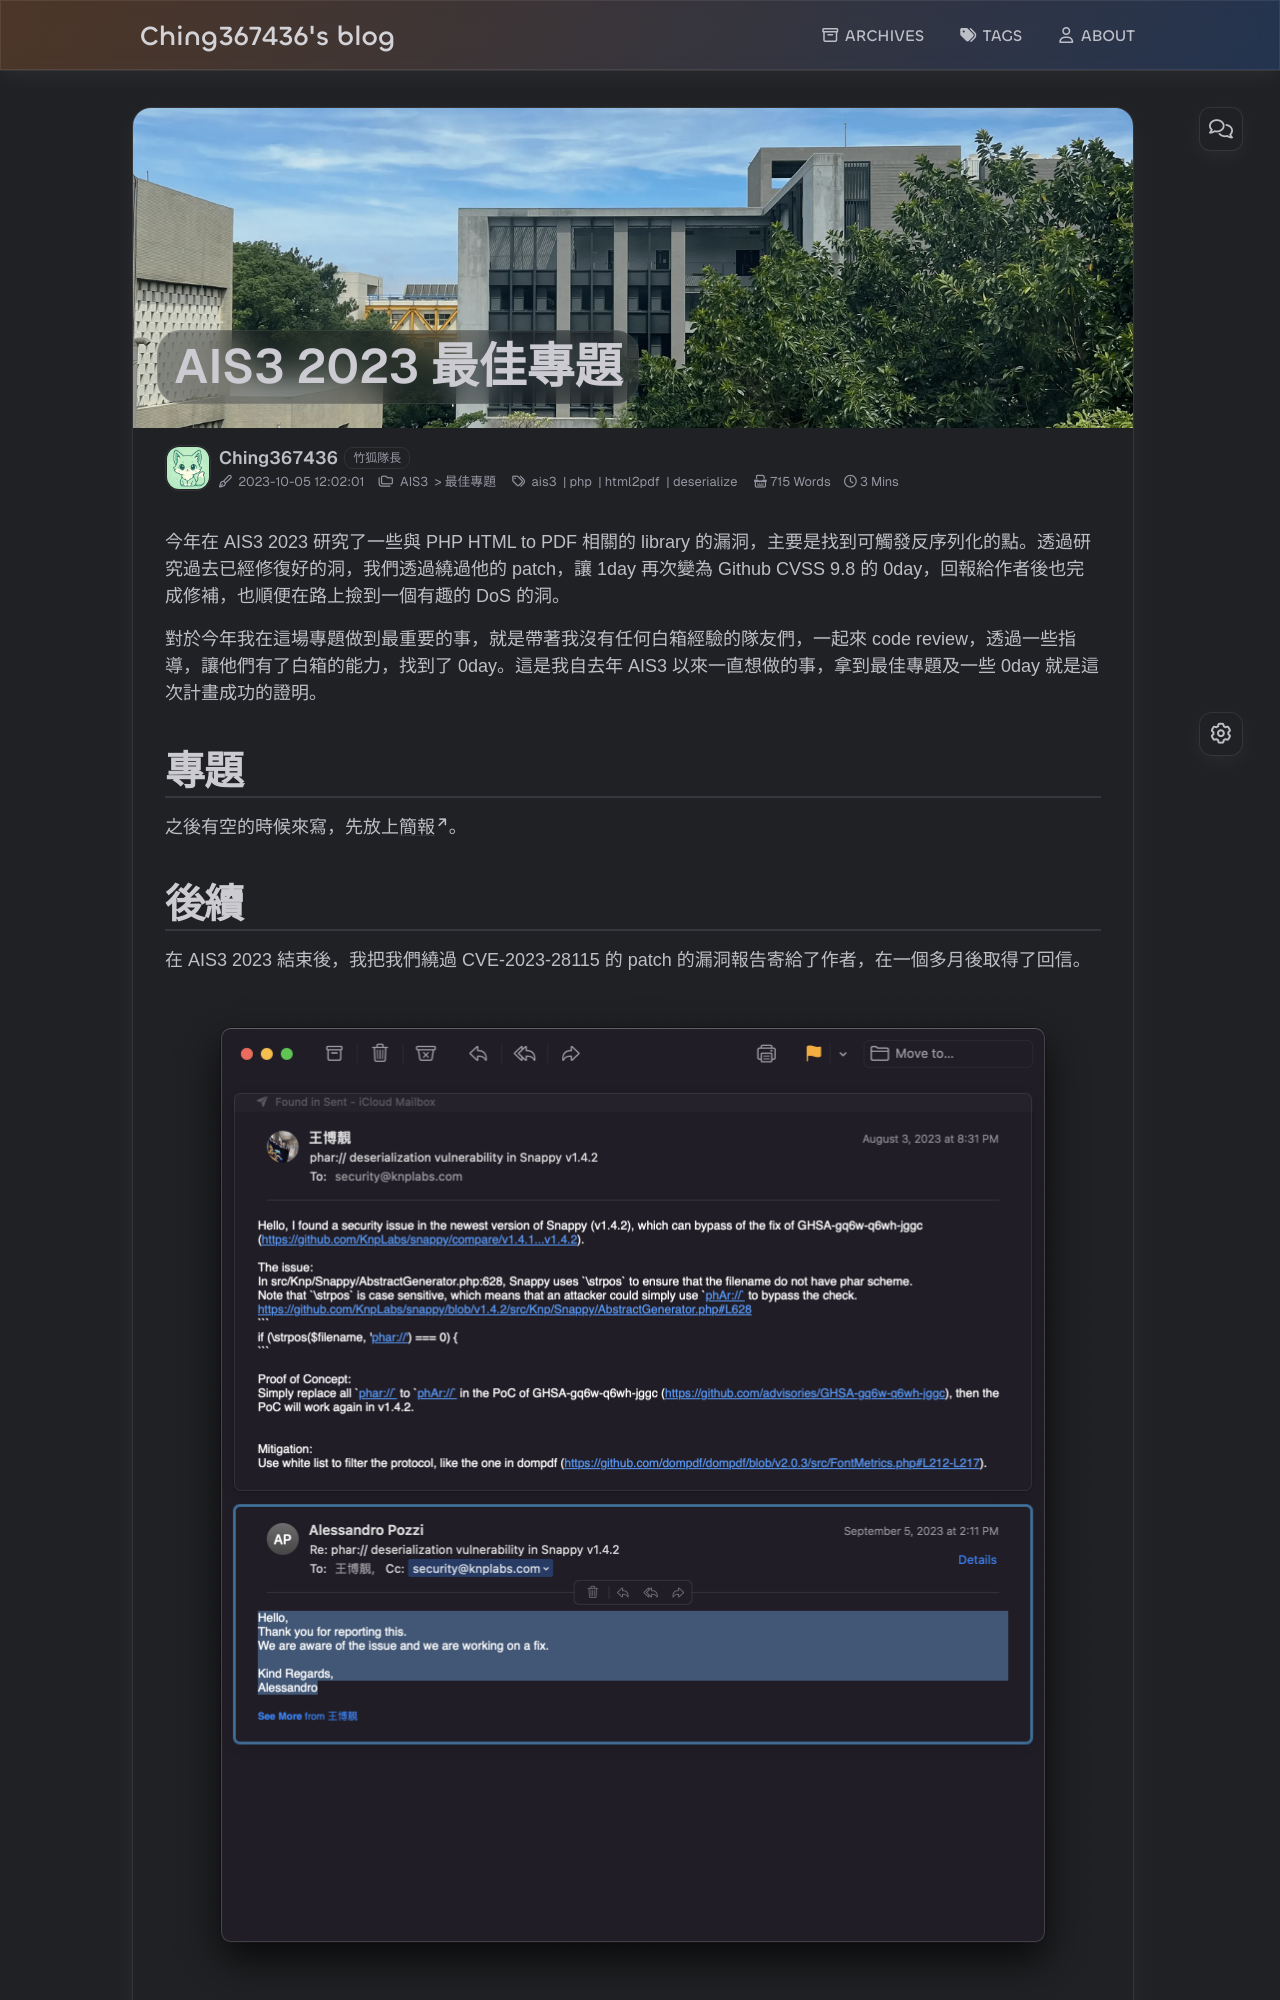

repository: Ching367436/blog · page: ais3-2023-最佳專題/index.html · generator: jekyll

---
title: AIS3 2023 最佳專題
date: 2023-10-05 12:02:01
cover: /ais3-2023-最佳專題/cover.webp
photos:
  - /ais3-2023-最佳專題/cover.webp
layout: post
tags:
  - ais3
  - php
  - html2pdf
  - deserialize
categories:
  - [AIS3, 最佳專題]
excerpt: 今年在 AIS3 2023 研究了一些與 PHP HTML to PDF 相關的 library 的漏洞，主要是找到可觸發反序列化的點。透過研究過去已經修復好的洞，我們透過繞過他的 patch，讓 1day 再次變為 Github CVSS 9.8 的 0day，回報給作者後也完成修補，也順便在路上撿到一個有趣的 DoS 的洞。
typora-root-url: .
---



今年在 AIS3 2023 研究了一些與 PHP HTML to PDF 相關的 library 的漏洞，主要是找到可觸發反序列化的點。透過研究過去已經修復好的洞，我們透過繞過他的 patch，讓 1day 再次變為 Github CVSS 9.8 的 0day，回報給作者後也完成修補，也順便在路上撿到一個有趣的 DoS 的洞。

對於今年我在這場專題做到最重要的事，就是帶著我沒有任何白箱經驗的隊友們，一起來 code review，透過一些指導，讓他們有了白箱的能力，找到了 0day。這是我自去年 AIS3 以來一直想做的事，拿到最佳專題及一些 0day 就是這次計畫成功的證明。

## 專題

之後有空的時候來寫，先放上[簡報](https://drive.google.com/file/d/1PR6zijgUOUHNQBjalMh3T29zoKsn4ewE/view?usp=drive_link)。
